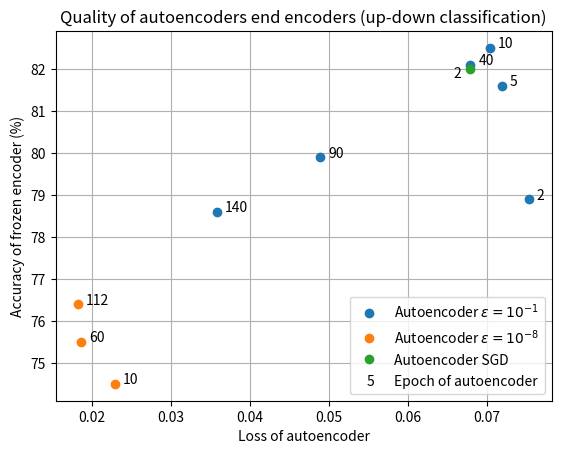

Recreate this plot in Python.
# -*- coding: utf-8 -*-
import matplotlib.pyplot as plt
import matplotlib.patches as mpatches

import matplotlib.text as mpl_text

"""
Plot the loss of the vgg_3 autoencoders at certain epochs vs the accuracy of the frozen encoder
that was trained on that AE model at that epoch. The epoch of the E is annotated.
"""


labels=[r'Autoencoder $\epsilon = 10^{-1}$', r'Autoencoder $\epsilon = 10^{-8}$', r'Autoencoder SGD']
autoencoder_epochs = [ [2,5,10,40,90,140],	
          [10,60,112],	
          [2,] ]

losses = [ [0.0753,	0.0719,	0.0704,	0.0679,	0.0489,	0.0359],	
          [0.0230,	0.0187,	0.0183],	
          [0.0678,] ]

accuracies=[[78.9,	81.6,	82.5,	82.1,	79.9,	78.6,],
            [74.5,	75.5,	76.4,],
            [82.0,]]

#accuracy taken at epoch x[0] from x[1] trained in total
at_encoder_epoch= [ [[17,26],	[16,60],[23,52],[7,26],[56, 102],[45,77],],
                    [[4,26],[14,15],[54,77],],
                    [[14,32],]  ]


fig, ax = plt.subplots()

for i,autoencoder_model_loss in enumerate(losses):
    plt.plot(autoencoder_model_loss,accuracies[i], label=labels[i], marker="o", ls="")
    for j,epoch in enumerate(autoencoder_epochs[i]):
        if i==2:
            shiftx=-0.003
            shifty=-0.2
        else:
            shiftx=0
            shifty=0
            
        ax.annotate(epoch, (losses[i][j]+0.001+shiftx,accuracies[i][j]+shifty), label="Epoch")
    
plt.title("Quality of autoencoders end encoders (up-down classification)")
plt.xlabel("Loss of autoencoder")
plt.ylabel("Accuracy of frozen encoder (%)")
plt.grid()

handles, labels = ax.get_legend_handles_labels()


class AnyObject(object):
    def __init__(self, text, color):
        self.my_text = text
        self.my_color = color

class AnyObjectHandler(object):
    def legend_artist(self, legend, orig_handle, fontsize, handlebox):
        x0, y0 = handlebox.xdescent, handlebox.ydescent
        width, height = handlebox.width, handlebox.height
        patch = mpl_text.Text(x=11, y=0, text=orig_handle.my_text, color=orig_handle.my_color, verticalalignment=u'baseline', 
                                horizontalalignment='center', multialignment=None, 
                                fontproperties=None, linespacing=None, 
                                rotation_mode=None)
        handlebox.add_artist(patch)
        return patch

obj_0 = AnyObject("5", "black")


legend=plt.legend(handles, labels)
handler_map = legend.get_legend_handler_map()

handler_map[obj_0] = AnyObjectHandler()

legend=plt.legend(handles+[obj_0, ], labels+['Epoch of autoencoder', ],
           handler_map=handler_map, loc="lower right")


plt.show()

